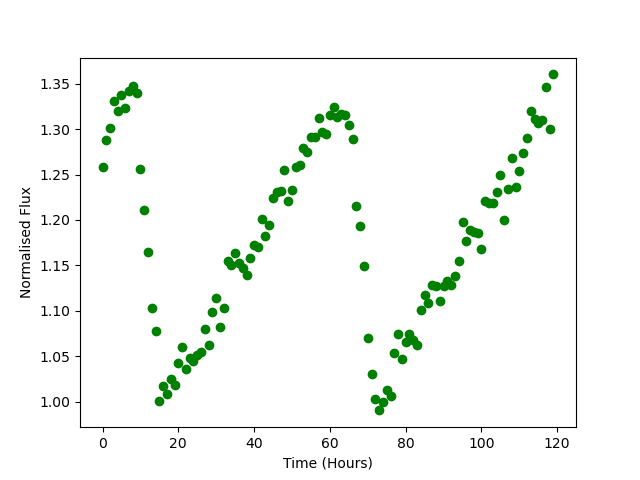

Source data for this figure (header and first rows):
Time, Flux
0.0, 1.258
1.0, 1.288
2.0, 1.301
3.0, 1.331
4.0, 1.32
5.0, 1.337
6.0, 1.323
7.0, 1.342
8.0, 1.347
9.0, 1.34
10.0, 1.256
11.0, 1.211
12.0, 1.165
13.0, 1.103
14.0, 1.078
15.0, 1.001
16.0, 1.017
17.0, 1.009
18.0, 1.025
19.0, 1.018
20.0, 1.043
21.0, 1.061
22.0, 1.035
23.0, 1.047
24.0, 1.045
25.0, 1.051
26.0, 1.055
27.0, 1.08
28.0, 1.062
29.0, 1.098
30.0, 1.114
31.0, 1.082
32.0, 1.103
33.0, 1.155
34.0, 1.15
35.0, 1.164
36.0, 1.152
37.0, 1.147
38.0, 1.139
39.0, 1.158
40.0, 1.173
41.0, 1.17
42.0, 1.201
43.0, 1.183
44.0, 1.195
45.0, 1.224
46.0, 1.231
47.0, 1.232
48.0, 1.255
49.0, 1.221
50.0, 1.233
51.0, 1.259
52.0, 1.261
53.0, 1.279
54.0, 1.275
55.0, 1.292
56.0, 1.291
57.0, 1.313
58.0, 1.297
59.0, 1.295
... 60 more rows
